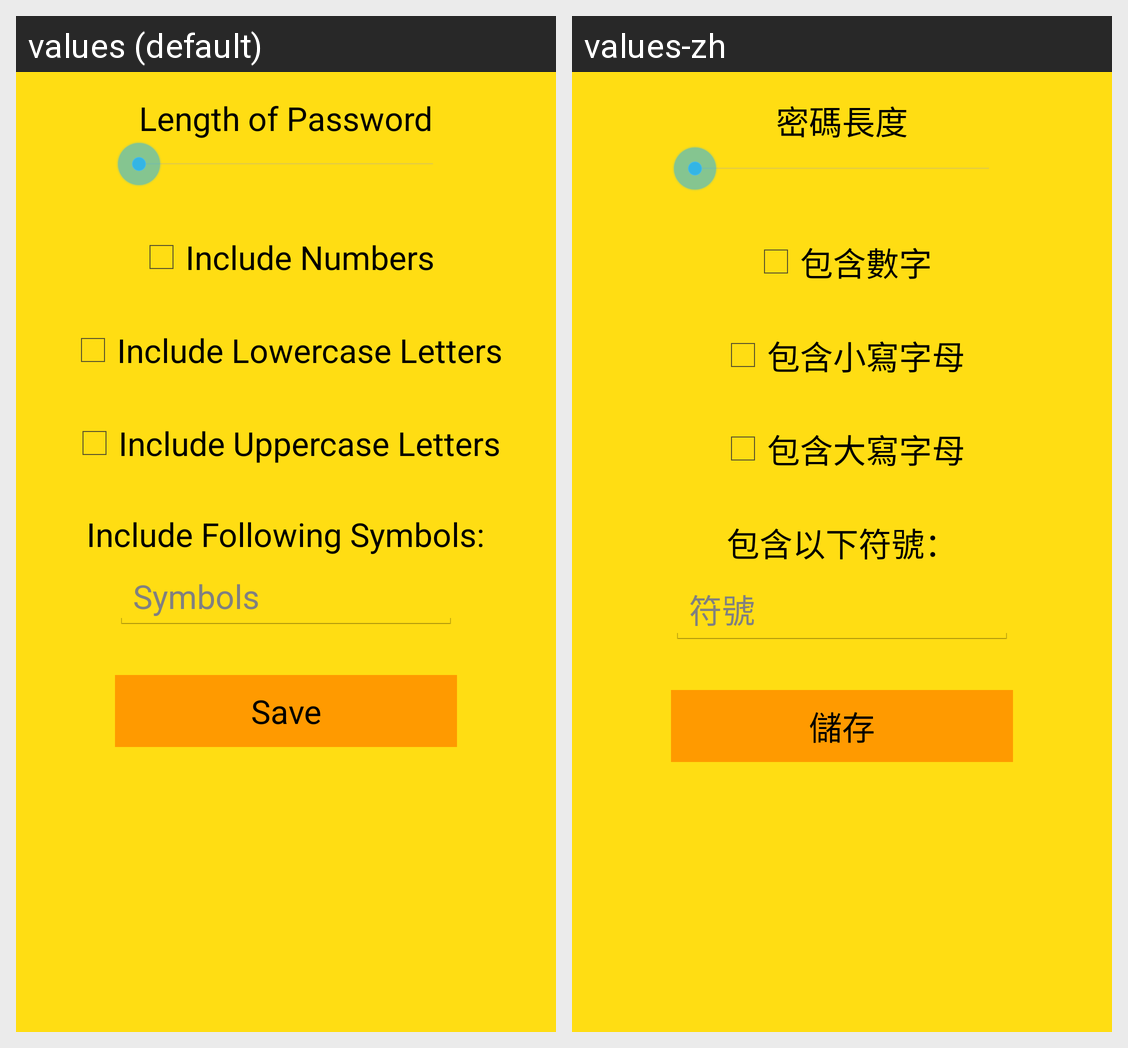

The Android screen above is rendered under two locales of the same app. Produce the string resources it draws, with the default and per-locale values.
Android screen res/layout/activity_options.xml rendered under 2 locales, left to right: values (default), values-zh. Device: Nexus 5 (rendered at 1080×1920; each locale shown at half size, 540×960, under a caption strip naming it); theme MyTheme.
Strings drawn on this screen, with the default value and each locale's value (text and hints the layout hard-codes, and strings that could not be matched under every locale, appear in the picture but are not listed):

number_of_char
  values: Length of Password
  values-zh: 密碼長度

include_numbers
  values: Include Numbers
  values-zh: 包含數字

include_lowercase
  values: Include Lowercase Letters
  values-zh: 包含小寫字母

include_uppercase
  values: Include Uppercase Letters
  values-zh: 包含大寫字母

include_char
  values: Include Following Symbols:
  values-zh: 包含以下符號：

symbol_text
  values: Symbols
  values-zh: 符號

save_text
  values: Save
  values-zh: 儲存
